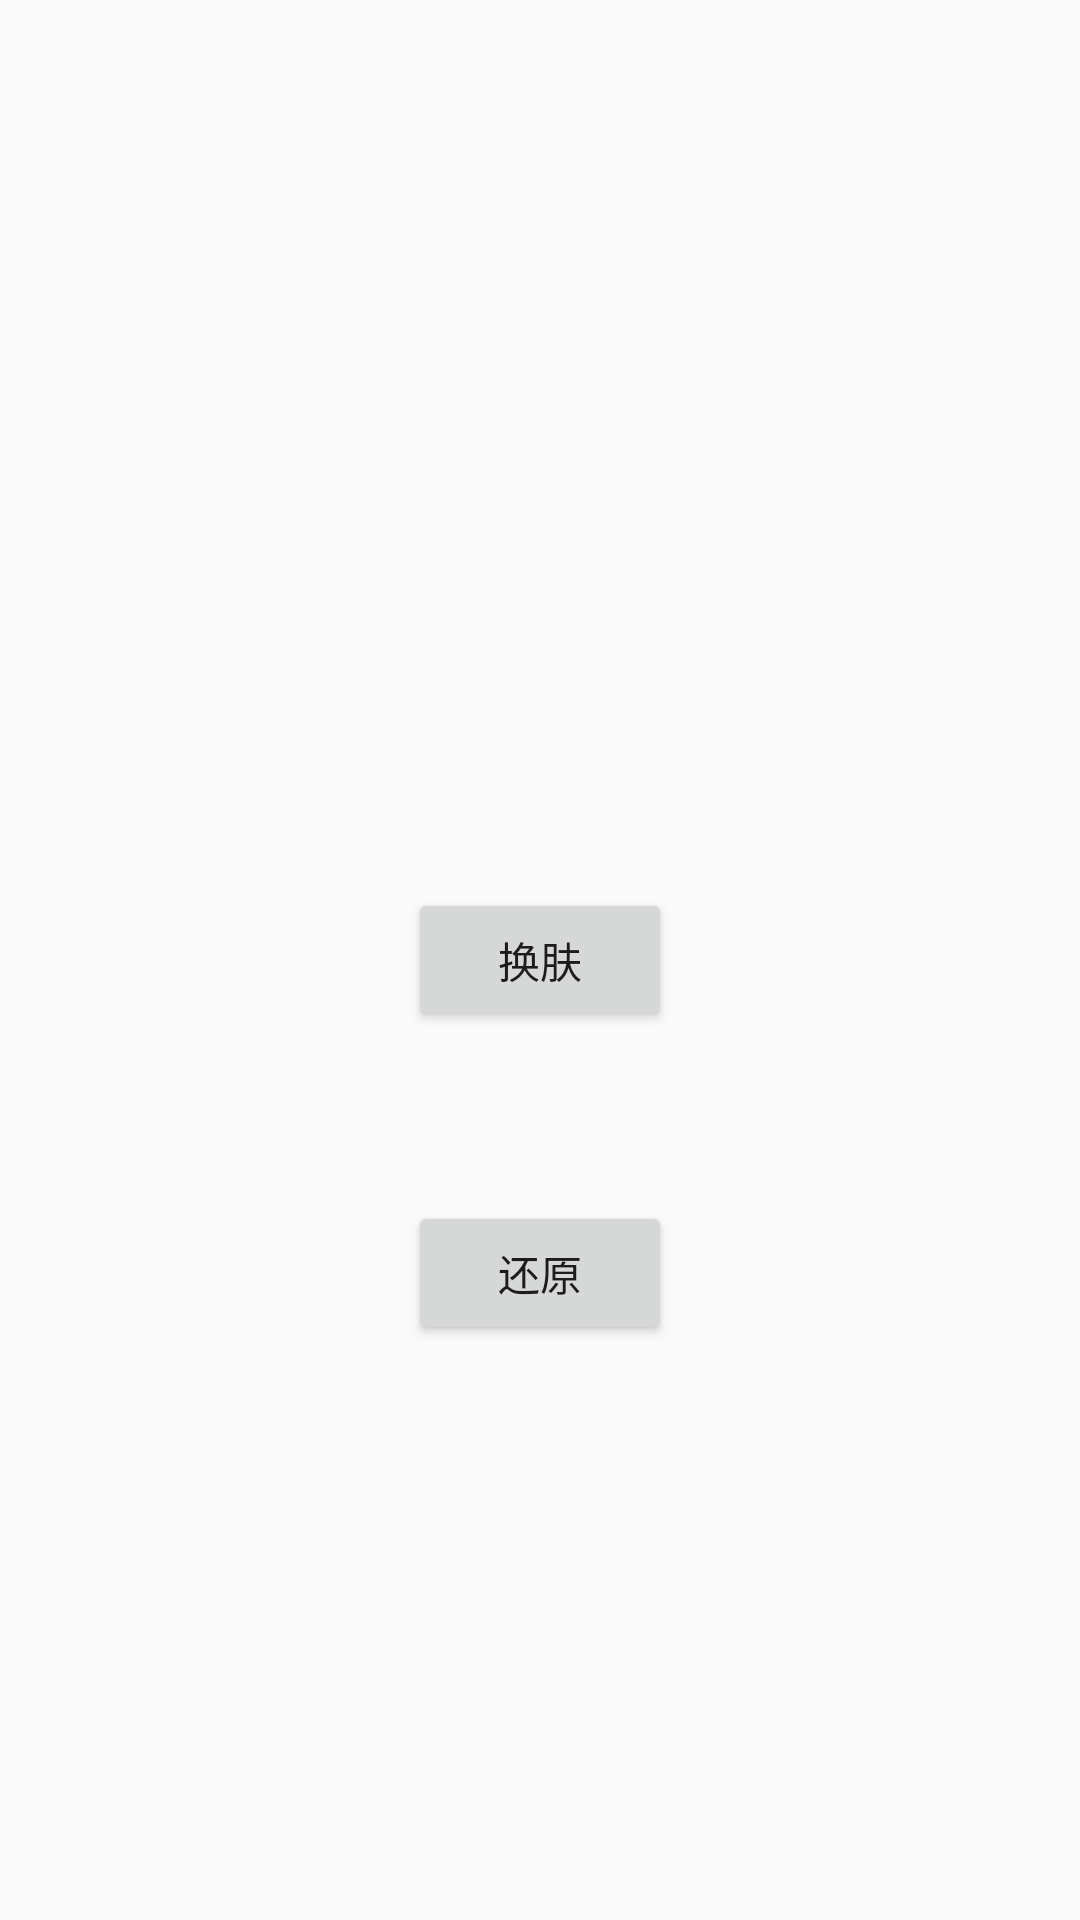

Produce the Android XML layout that renders to this screen, including the resource entries it uses.
<!-- AndroidManifest.xml: application theme AppTheme -->
<!-- res/layout/content_main.xml -->
<?xml version="1.0" encoding="utf-8"?>
<android.support.constraint.ConstraintLayout
        xmlns:android="http://schemas.android.com/apk/res/android"
        xmlns:tools="http://schemas.android.com/tools"
        xmlns:app="http://schemas.android.com/apk/res-auto"
        android:layout_width="match_parent"
        android:layout_height="match_parent"
        app:layout_behavior="@string/appbar_scrolling_view_behavior"
        tools:showIn="@layout/app_bar_main"
        tools:context="com.wqj.teststatusbarskin.MainActivity">

    <Button
            android:id="@+id/btn_changeSkin"
            android:layout_width="wrap_content"
            android:layout_height="wrap_content"
            android:text="换肤"
            app:layout_constraintBottom_toBottomOf="parent"
            app:layout_constraintLeft_toLeftOf="parent"
            app:layout_constraintRight_toRightOf="parent"
            app:layout_constraintTop_toTopOf="parent"/>
    <Button
            android:id="@+id/btn_reSkin"
            android:layout_width="wrap_content"
            android:layout_height="wrap_content"
            android:text="还原"
            app:layout_constraintBottom_toBottomOf="parent"
            app:layout_constraintLeft_toLeftOf="parent"
            app:layout_constraintRight_toRightOf="parent"
            app:layout_constraintTop_toTopOf="parent"
            app:layout_constraintVertical_bias="0.676"/>

</android.support.constraint.ConstraintLayout>
<!-- res/layout/app_bar_main.xml (included above) -->
<?xml version="1.0" encoding="utf-8"?>
<android.support.design.widget.CoordinatorLayout
        xmlns:android="http://schemas.android.com/apk/res/android"
        xmlns:app="http://schemas.android.com/apk/res-auto"
        xmlns:tools="http://schemas.android.com/tools"
        android:layout_width="match_parent"
        android:layout_height="match_parent"
        tools:context="com.wqj.teststatusbarskin.MainActivity">

    <android.support.design.widget.AppBarLayout
            android:layout_height="wrap_content"
            android:layout_width="match_parent"
            android:theme="@style/AppTheme.AppBarOverlay">

        <android.support.v7.widget.Toolbar
                android:id="@+id/toolbar"
                android:layout_width="match_parent"
                android:layout_height="?attr/actionBarSize"
                android:background="?attr/colorPrimary"
                app:popupTheme="@style/AppTheme.PopupOverlay"/>

    </android.support.design.widget.AppBarLayout>

    <include layout="@layout/content_main"/>

    <android.support.design.widget.FloatingActionButton
            android:id="@+id/fab"
            android:layout_width="wrap_content"
            android:layout_height="wrap_content"
            android:layout_gravity="bottom|end"
            android:layout_margin="@dimen/fab_margin"
            app:srcCompat="@android:drawable/ic_dialog_email"/>

</android.support.design.widget.CoordinatorLayout>
<!-- resources referenced by this layout -->
<resources>
  <style name="AppTheme.AppBarOverlay" parent="ThemeOverlay.AppCompat.Dark.ActionBar" />
  <style name="AppTheme.PopupOverlay" parent="ThemeOverlay.AppCompat.Light" />
  <style name="AppTheme" parent="BaseThem">
      </style>
  <style name="BaseThem" parent="Theme.AppCompat.Light.DarkActionBar">
          
          <item name="colorPrimary">@color/colorPrimary</item>
          <item name="colorPrimaryDark">@color/colorPrimaryDark</item>
          <item name="colorAccent">@color/colorAccent</item>
  
      </style>
  <color name="colorPrimary">#3F51B5</color>
  <color name="colorPrimaryDark">#303F9F</color>
  <color name="colorAccent">#FF4081</color>
</resources>
